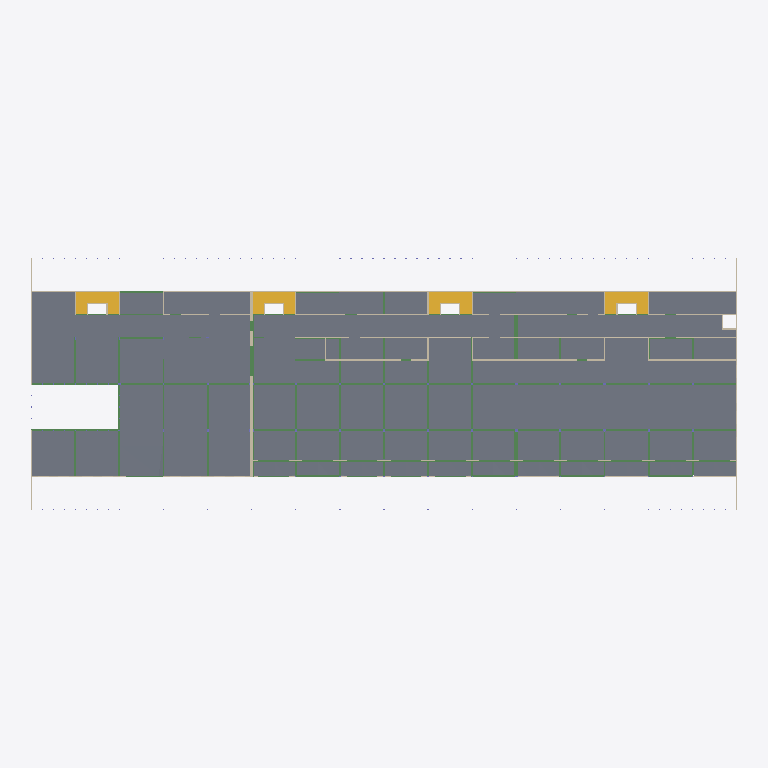
Plan cut of the same IFC building model at storey 'R1' (level 1304.85 m, cut at 1306.25 m), seen from above with north up, elements coloured by IFC class: 48 beams (green), 34 walls (beige), 4 slabs (grey), 4 stairs (yellow). Cut surfaces are drawn darker.
Extent 129.0 m × 46.6 m × 16.1 m (x, y, z). Storeys (6): Fondation at 1288.63 m; R-2 at 1293.03 m; R-1 at 1296.35 m; R0 at 1300.60 m; R1 at 1304.85 m; TT at 1309.00 m. Elements (934): 373 IfcColumn, 278 IfcBeam, 246 IfcWallStandardCase, 19 IfcSlab, 10 IfcWall, 8 IfcStair.

HEADER;
FILE_DESCRIPTION(('ViewDefinition [CoordinationView_V2.0]','RevitIdentifiers [VersionGUID: e674eeca-429c-4c2d-880e-8612e64ee76d, NumberOfSaves: 1190]','CoordinateReference [CoordinateBase: Coordonnées partagées]'),'2;1');
FILE_NAME('25-10-01','2026-07-03T08:57:17+03:00',(''),(''),'ODA SDAI 24.6','Autodesk Revit 24.2.0.63 (FRA) - IFC 24.2.0.63','');
FILE_SCHEMA(('IFC2X3'));
ENDSEC;
DATA;
#103=IFCPROJECT('2UhZZuy5XC_hmpuvJ7z5lQ',#18,'25-10-01',$,$,'Nom du Projet','',(#98),#95);
#135=IFCSITE('2UhZZuy5XC_hmpuvJ7z5lO',#18,'Default',$,$,#134,$,$,.ELEMENT.,(42,24,53,508911),(-71,-15,-29,-58837),0.0,$,$);
#108=IFCBUILDING('2UhZZuy5XC_hmpuvJ7z5lR',#18,'',$,$,#106,$,'',.ELEMENT.,$,$,#107);
#112=IFCBUILDINGSTOREY('2mlJlJ89j5DQKu0U1FN8rm',#18,'Fondation',$,'Niveau:Pointe 8 mm',#111,$,'Fondation',.ELEMENT.,-11.969999999999999);
#116=IFCBUILDINGSTOREY('1O6NKW1yLBMRJ3Kphnz05s',#18,'R-2',$,'Niveau:Pointe 8 mm',#115,$,'R-2',.ELEMENT.,-7.5699999999999985);
#120=IFCBUILDINGSTOREY('3QMYVWARn7ZA4vFjDE5LYe',#18,'R-1',$,'Niveau:Pointe 8 mm',#119,$,'R-1',.ELEMENT.,-4.25);
#123=IFCBUILDINGSTOREY('2UhZZuy5XC_hmpuvGu2wL9',#18,'R0',$,'Niveau:Pointe 8 mm',#122,$,'R0',.ELEMENT.,0.0);
#127=IFCBUILDINGSTOREY('2UhZZuy5XC_hmpuvGu2wu5',#18,'R1',$,'Niveau:Pointe 8 mm',#126,$,'R1',.ELEMENT.,4.25);
#131=IFCBUILDINGSTOREY('3QMYVWARn7ZA4vFjDE5LZq',#18,'TT',$,'Niveau:Pointe 8 mm',#130,$,'TT',.ELEMENT.,8.4);
#21274=IFCSLAB('3RwM$MZ$vFk8apMUJdtHkA',#18,'Sol:Dalle BA 200 mm:880467',$,'Sol:Dalle BA 200 mm',#20923,#21273,'880467',.FLOOR.);
#21979=IFCSLAB('2k1mRCEIb0JeKaBIIGpmti',#18,'Sol:Dalle BA 220 mm:883524',$,'Sol:Dalle BA 220 mm',#21295,#21978,'883524',.FLOOR.);
#44213=IFCSLAB('1x2$qDanXE9RFTjXgAEjmJ',#18,'Sol:Chape 70mm:1575691',$,'Sol:Chape 70mm',#43619,#44212,'1575691',.FLOOR.);
#44278=IFCSLAB('1x2$qDanXE9RFTjXgAEjZg',#18,'Sol:Dalle BA 300 mm:1576946',$,'Sol:Dalle BA 300 mm',#44223,#44277,'1576946',.FLOOR.);
#35995=IFCSTAIR('3jeNI1_mXAVRktbixQHVjp',#18,'Escalier coulé sur place:Escalier:1045902',$,'Escalier coulé sur place:Escalier monobloc',#35994,$,'1045902',.NOTDEFINED.);
#36532=IFCSTAIR('3jeNI1_mXAVRktbixQHVZ6',#18,'Escalier coulé sur place:Escalier:1046075',$,'Escalier coulé sur place:Escalier monobloc',#36531,$,'1046075',.NOTDEFINED.);
#37069=IFCSTAIR('3jeNI1_mXAVRktbixQHVPr',#18,'Escalier coulé sur place:Escalier:1046664',$,'Escalier coulé sur place:Escalier monobloc',#37068,$,'1046664',.NOTDEFINED.);
#35442=IFCSTAIR('3jeNI1_mXAVRktbixQHVeW',#18,'Escalier coulé sur place:Escalier:1045725',$,'Escalier coulé sur place:Escalier monobloc',#35441,$,'1045725',.NOTDEFINED.);
#13907=IFCBEAM('18vurvLiP2NRdnAKhXDBB6',#18,'NMD_II-Poutre rectangulaire - Béton:35x80ht:860940',$,'NMD_II-Poutre rectangulaire - Béton:35x80ht',#13906,#13904,'860940');
#13984=IFCBEAM('18vurvLiP2NRdnAKhXDBMe',#18,'NMD_II-Poutre rectangulaire - Béton:35x80ht:861282',$,'NMD_II-Poutre rectangulaire - Béton:35x80ht',#13983,#13981,'861282');
#13175=IFCBEAM('18vurvLiP2NRdnAKhXD8tw',#18,'NMD_II-Poutre rectangulaire - Béton:35x80ht:859184',$,'NMD_II-Poutre rectangulaire - Béton:35x80ht',#13162,#13174,'859184');
#26185=IFCWALL('0ZFu9AeHT6ZQl6kwkfypCO',#18,'Mur de base:Mur - Voile - 220 mm:889531',$,'Mur de base:Mur - Voile - 220 mm',#26090,#26184,'889531');
#14054=IFCBEAM('18vurvLiP2NRdnAKhXDBHM',#18,'NMD_II-Poutre rectangulaire - Béton:35x80ht:861596',$,'NMD_II-Poutre rectangulaire - Béton:35x80ht',#14053,#14051,'861596');
#14124=IFCBEAM('18vurvLiP2NRdnAKhXDBHi',#18,'NMD_II-Poutre rectangulaire - Béton:35x80ht:861606',$,'NMD_II-Poutre rectangulaire - Béton:35x80ht',#14123,#14121,'861606');
#13830=IFCBEAM('18vurvLiP2NRdnAKhXDB3X',#18,'NMD_II-Poutre rectangulaire - Béton:35x80ht:860459',$,'NMD_II-Poutre rectangulaire - Béton:35x80ht',#13829,#13826,'860459');
#13445=IFCBEAM('18vurvLiP2NRdnAKhXD8nn',#18,'NMD_II-Poutre rectangulaire - Béton:35x95ht:859579',$,'NMD_II-Poutre rectangulaire - Béton:35x95ht',#13432,#13444,'859579');
#17224=IFCBEAM('20j1aBapP6UgIty9$rfwK1',#18,'NMD_II-Poutre rectangulaire - Béton:35x80ht:873770',$,'NMD_II-Poutre rectangulaire - Béton:35x80ht',#17223,#17221,'873770');
#19643=IFCBEAM('3gb$dGp9T4ggDxo0Ghd7Z5',#18,'NMD_II-Poutre rectangulaire - Béton:35x80ht:876999',$,'NMD_II-Poutre rectangulaire - Béton:35x80ht',#19642,#19639,'876999');
#26239=IFCWALLSTANDARDCASE('0ZFu9AeHT6ZQl6kwkfypD6',#18,'Mur de base:Mur - Voile - 220 mm:889573',$,'Mur de base:Mur - Voile - 220 mm',#26195,#26238,'889573');
#18992=IFCBEAM('3gb$dGp9T4ggDxo0Ghd7bo',#18,'NMD_II-Poutre rectangulaire - Béton:35x80ht:876656',$,'NMD_II-Poutre rectangulaire - Béton:35x80ht',#18991,#18988,'876656');
#19334=IFCBEAM('3gb$dGp9T4ggDxo0Ghd7Yy',#18,'NMD_II-Poutre rectangulaire - Béton:35x80ht:876990',$,'NMD_II-Poutre rectangulaire - Béton:35x80ht',#19333,#19330,'876990');
#19084=IFCBEAM('3gb$dGp9T4ggDxo0Ghd7Yn',#18,'NMD_II-Poutre rectangulaire - Béton:35x80ht:876979',$,'NMD_II-Poutre rectangulaire - Béton:35x80ht',#19083,#19081,'876979');
#28702=IFCWALLSTANDARDCASE('3TjyHzsMj4Z8kdY10U13ko',#18,'Mur de base:Mur - Voile - 220 mm:895288',$,'Mur de base:Mur - Voile - 220 mm',#28672,#28701,'895288');
#15664=IFCBEAM('20j1aBapP6UgIty9$rfzcJ',#18,'NMD_II-Poutre rectangulaire - Béton:35x80ht:862648',$,'NMD_II-Poutre rectangulaire - Béton:35x80ht',#15663,#15660,'862648');
#19938=IFCBEAM('3gb$dGp9T4ggDxo0Ghd7jK',#18,'NMD_II-Poutre rectangulaire - Béton:35x80ht:877142',$,'NMD_II-Poutre rectangulaire - Béton:35x80ht',#19937,#19935,'877142');
#29879=IFCWALLSTANDARDCASE('1GlYHxLZ11BAxn7DeOky5L',#18,'Mur de base:Mur - Voile - 220 mm:897447',$,'Mur de base:Mur - Voile - 220 mm',#29856,#29878,'897447');
#19864=IFCBEAM('3gb$dGp9T4ggDxo0Ghd7ZG',#18,'NMD_II-Poutre rectangulaire - Béton:35x80ht:877010',$,'NMD_II-Poutre rectangulaire - Béton:35x80ht',#19863,#19860,'877010');
#20468=IFCBEAM('3gb$dGp9T4ggDxo0Ghd7Ej',#18,'NMD_II-Poutre rectangulaire - Béton:35x80ht:879279',$,'NMD_II-Poutre rectangulaire - Béton:35x80ht',#20467,#20464,'879279');
#20754=IFCBEAM('3gb$dGp9T4ggDxo0Ghd7Fi',#18,'NMD_II-Poutre rectangulaire - Béton:35x80ht:879342',$,'NMD_II-Poutre rectangulaire - Béton:35x80ht',#20753,#20750,'879342');
#13420=IFCBEAM('18vurvLiP2NRdnAKhXD8ts',#18,'NMD_II-Poutre rectangulaire - Béton:35x80ht:859196',$,'NMD_II-Poutre rectangulaire - Béton:35x80ht',#13419,#13416,'859196');
#29986=IFCWALLSTANDARDCASE('1GlYHxLZ11BAxn7DeOkyEX',#18,'Mur de base:Mur - Voile - 220 mm:897875',$,'Mur de base:Mur - Voile - 220 mm',#29962,#29985,'897875');
#26080=IFCWALL('3EIDdjBtr90e4I6TzJDD$_',#18,'Mur de base:Mur - Voile - 220 mm:889428',$,'Mur de base:Mur - Voile - 220 mm',#26000,#26079,'889428');
#25955=IFCWALLSTANDARDCASE('3EIDdjBtr90e4I6TzJDDnI',#18,'Mur de base:Mur - Voile - 220 mm:889336',$,'Mur de base:Mur - Voile - 220 mm',#25943,#25954,'889336');
#18554=IFCBEAM('3gb$dGp9T4ggDxo0Ghd4Qw',#18,'NMD_II-Poutre rectangulaire - Béton:35x80ht:876472',$,'NMD_II-Poutre rectangulaire - Béton:35x80ht',#18553,#18551,'876472');
#41431=IFCWALLSTANDARDCASE('2Ef$Ow8DbDghsQhKWQmvBW',#18,'Mur de base:Mur - Voile - 220 mm:1074682',$,'Mur de base:Mur - Voile - 220 mm',#41406,#41430,'1074682');
#18231=IFCBEAM('3gb$dGp9T4ggDxo0Ghd4Ur',#18,'NMD_II-Poutre rectangulaire - Béton:35x80ht:876215',$,'NMD_II-Poutre rectangulaire - Béton:35x80ht',#18230,#18227,'876215');
#28661=IFCWALLSTANDARDCASE('3TjyHzsMj4Z8kdY10U13kb',#18,'Mur de base:Mur - Voile - 220 mm:895279',$,'Mur de base:Mur - Voile - 220 mm',#28633,#28660,'895279');
#49964=IFCBEAM('3gb$dGp9T4ggDxo0Ghd4Tr',#18,'NMD_II-Poutre rectangulaire - Béton:35x80ht:2409480',$,'NMD_II-Poutre rectangulaire - Béton:35x80ht',#49963,#49961,'2409480');
#17294=IFCBEAM('20j1aBapP6UgIty9$rfwMU',#18,'NMD_II-Poutre rectangulaire - Béton:35x80ht:873909',$,'NMD_II-Poutre rectangulaire - Béton:35x80ht',#17281,#17293,'873909');
#18454=IFCBEAM('3gb$dGp9T4ggDxo0Ghd4Px',#18,'NMD_II-Poutre rectangulaire - Béton:35x80ht:876409',$,'NMD_II-Poutre rectangulaire - Béton:35x80ht',#18340,#18453,'876409');
#17143=IFCBEAM('20j1aBapP6UgIty9$rfwIO',#18,'NMD_II-Poutre rectangulaire - Béton:35x80ht:873651',$,'NMD_II-Poutre rectangulaire - Béton:35x80ht',#17077,#17142,'873651');
#41361=IFCWALLSTANDARDCASE('2Ef$Ow8DbDghsQhKWQmvHb',#18,'Mur de base:Mur - Voile - 220 mm:1074047',$,'Mur de base:Mur - Voile - 220 mm',#41335,#41360,'1074047');
#14387=IFCBEAM('18vurvLiP2NRdnAKhXDBU_',#18,'NMD_II-Poutre rectangulaire - Béton:35x80ht:861812',$,'NMD_II-Poutre rectangulaire - Béton:35x80ht',#14291,#14386,'861812');
#18668=IFCBEAM('3gb$dGp9T4ggDxo0Ghd7aX',#18,'NMD_II-Poutre rectangulaire - Béton:35x80ht:876579',$,'NMD_II-Poutre rectangulaire - Béton:35x80ht',#18566,#18667,'876579');
#25932=IFCWALLSTANDARDCASE('3EIDdjBtr90e4I6TzJDDmV',#18,'Mur de base:Mur - Voile - 220 mm:889269',$,'Mur de base:Mur - Voile - 220 mm',#25904,#25931,'889269');
#29951=IFCWALLSTANDARDCASE('1GlYHxLZ11BAxn7DeOky8B',#18,'Mur de base:Mur - Voile - 220 mm:897785',$,'Mur de base:Mur - Voile - 220 mm',#29925,#29950,'897785');
#41569=IFCWALLSTANDARDCASE('2Ef$Ow8DbDghsQhKWQmv7C',#18,'Mur de base:Mur - Voile - 220 mm:1074902',$,'Mur de base:Mur - Voile - 220 mm',#41543,#41568,'1074902');
#42501=IFCBEAM('0rYMTst_X9lP1zCrB2Hu5z',#18,'NMD_II-Poutre rectangulaire - Béton:35x80ht:1223043',$,'NMD_II-Poutre rectangulaire - Béton:35x80ht',#42500,#42497,'1223043');
#41468=IFCWALLSTANDARDCASE('2Ef$Ow8DbDghsQhKWQmv5G',#18,'Mur de base:Mur - Voile - 220 mm:1074762',$,'Mur de base:Mur - Voile - 220 mm',#41442,#41467,'1074762');
#13151=IFCBEAM('18vurvLiP2NRdnAKhXD8tk',#18,'NMD_II-Poutre rectangulaire - Béton:35x80ht:859172',$,'NMD_II-Poutre rectangulaire - Béton:35x80ht',#13070,#13150,'859172');
#14280=IFCBEAM('18vurvLiP2NRdnAKhXDBUc',#18,'NMD_II-Poutre rectangulaire - Béton:35x80ht:861804',$,'NMD_II-Poutre rectangulaire - Béton:35x80ht',#14185,#14279,'861804');
#50246=IFCBEAM('3G1cyOTJX00BmpK_siJoEK',#18,'NMD_II-Poutre rectangulaire - Béton:35x95ht:2411402',$,'NMD_II-Poutre rectangulaire - Béton:35x95ht',#50119,#50245,'2411402');
#17011=IFCBEAM('20j1aBapP6UgIty9$rfxzF',#18,'NMD_II-Poutre rectangulaire - Béton:35x80ht:872292',$,'NMD_II-Poutre rectangulaire - Béton:35x80ht',#17010,#17008,'872292');
#17841=IFCBEAM('0IN$da_Ej4Swl0lqM3cmgk',#18,'NMD_II-Poutre rectangulaire - Béton:35x80ht:875712',$,'NMD_II-Poutre rectangulaire - Béton:35x80ht',#17751,#17840,'875712');
#30284=IFCWALLSTANDARDCASE('1GlYHxLZ11BAxn7DeOkyUf',#18,'Mur de base:Mur - Voile - 220 mm:898907',$,'Mur de base:Mur - Voile - 220 mm',#30272,#30283,'898907');
#29618=IFCWALLSTANDARDCASE('3TjyHzsMj4Z8kdY10U13pk',#18,'Mur de base:Mur - Voile - 220 mm:896612',$,'Mur de base:Mur - Voile - 220 mm',#29595,#29617,'896612');
#26709=IFCWALLSTANDARDCASE('0Nc72mhWrAXwRI86QU7nii',#18,'Mur de base:Mur - Voile - 220 mm:892412',$,'Mur de base:Mur - Voile - 220 mm',#26686,#26708,'892412');
#34865=IFCWALLSTANDARDCASE('0oggd7Mi5AUxzhHP92v07N',#18,'Mur de base:Mur - Voile - 220 mm:1034731',$,'Mur de base:Mur - Voile - 220 mm',#34825,#34864,'1034731');
#26571=IFCWALLSTANDARDCASE('0Nc72mhWrAXwRI86QU7ntl',#18,'Mur de base:Mur - Voile - 220 mm:891711',$,'Mur de base:Mur - Voile - 220 mm',#26546,#26570,'891711');
#26640=IFCWALLSTANDARDCASE('0Nc72mhWrAXwRI86QU7nfG',#18,'Mur de base:Mur - Voile - 220 mm:892032',$,'Mur de base:Mur - Voile - 220 mm',#26617,#26639,'892032');
#26375=IFCWALLSTANDARDCASE('0ZFu9AeHT6ZQl6kwkfyp8e',#18,'Mur de base:Mur - Voile - 220 mm:889739',$,'Mur de base:Mur - Voile - 220 mm',#26350,#26374,'889739');
#15057=IFCBEAM('18vurvLiP2NRdnAKhXDBPI',#18,'NMD_II-Poutre rectangulaire - Béton:35x80ht:862104',$,'NMD_II-Poutre rectangulaire - Béton:35x80ht',#15044,#15056,'862104');
#26745=IFCWALLSTANDARDCASE('0Nc72mhWrAXwRI86QU7nYD',#18,'Mur de base:Mur - Voile - 220 mm:892509',$,'Mur de base:Mur - Voile - 220 mm',#26720,#26744,'892509');
#29652=IFCWALLSTANDARDCASE('3TjyHzsMj4Z8kdY10U13pb',#18,'Mur de base:Mur - Voile - 220 mm:896623',$,'Mur de base:Mur - Voile - 220 mm',#29629,#29651,'896623');
#29450=IFCWALLSTANDARDCASE('3TjyHzsMj4Z8kdY10U13_S',#18,'Mur de base:Mur - Voile - 220 mm:896278',$,'Mur de base:Mur - Voile - 220 mm',#29425,#29449,'896278');
#30021=IFCWALLSTANDARDCASE('1GlYHxLZ11BAxn7DeOkyCp',#18,'Mur de base:Mur - Voile - 220 mm:897985',$,'Mur de base:Mur - Voile - 220 mm',#29997,#30020,'897985');
#35431=IFCBEAM('00ZkVAJGjEURHPZkA46zWD',#18,'NMD_II-Poutre rectangulaire - Béton:35x80ht:1043466',$,'NMD_II-Poutre rectangulaire - Béton:35x80ht',#35418,#35430,'1043466');
#11728=IFCWALLSTANDARDCASE('3PfwQ3Q6jAAOH5lNJGLLRh',#18,'Mur de base:Mur - Voile - 220 mm:855558',$,'Mur de base:Mur - Voile - 220 mm',#11716,#11727,'855558');
#11751=IFCWALLSTANDARDCASE('3PfwQ3Q6jAAOH5lNJGLLPT',#18,'Mur de base:Mur - Voile - 220 mm:855728',$,'Mur de base:Mur - Voile - 220 mm',#11739,#11750,'855728');
#11955=IFCWALLSTANDARDCASE('249rUCTB91Iv90JbjsgdyO',#18,'Mur de base:Mur - Voile - 220 mm:856328',$,'Mur de base:Mur - Voile - 220 mm',#11943,#11954,'856328');
#14732=IFCBEAM('18vurvLiP2NRdnAKhXDBQW',#18,'NMD_II-Poutre rectangulaire - Béton:35x80ht:862058',$,'NMD_II-Poutre rectangulaire - Béton:35x80ht',#14635,#14731,'862058');
#14811=IFCBEAM('18vurvLiP2NRdnAKhXDBQu',#18,'NMD_II-Poutre rectangulaire - Béton:35x80ht:862066',$,'NMD_II-Poutre rectangulaire - Béton:35x80ht',#14743,#14810,'862066');
#14911=IFCBEAM('18vurvLiP2NRdnAKhXDBQq',#18,'NMD_II-Poutre rectangulaire - Béton:35x80ht:862078',$,'NMD_II-Poutre rectangulaire - Béton:35x80ht',#14822,#14910,'862078');
#43609=IFCBEAM('1skfeOkC9CbAQ$IwAoM5yi',#18,'NMD_II-Poutre rectangulaire - Béton:22x65ht:1519535',$,'NMD_II-Poutre rectangulaire - Béton:22x65ht',#43516,#43608,'1519535');
#34414=IFCWALLSTANDARDCASE('27YaLCg1v5IuOfByTDm$Kp',#18,'Mur de base:Mur - Voile - 220 mm:1031595',$,'Mur de base:Mur - Voile - 220 mm',#34391,#34413,'1031595');
#11978=IFCWALLSTANDARDCASE('249rUCTB91Iv90Jbjsgdy1',#18,'Mur de base:Mur - Voile - 220 mm:856337',$,'Mur de base:Mur - Voile - 220 mm',#11966,#11977,'856337');
#14624=IFCBEAM('18vurvLiP2NRdnAKhXDBRd',#18,'NMD_II-Poutre rectangulaire - Béton:22x25ht:861997',$,'NMD_II-Poutre rectangulaire - Béton:22x25ht',#14518,#14623,'861997');
#18328=IFCBEAM('3gb$dGp9T4ggDxo0Ghd4Oh',#18,'NMD_II-Poutre rectangulaire - Béton:35x80ht:876329',$,'NMD_II-Poutre rectangulaire - Béton:35x80ht',#18327,#18325,'876329');
#14507=IFCBEAM('18vurvLiP2NRdnAKhXDBSQ',#18,'NMD_II-Poutre rectangulaire - Béton:22x25ht:861904',$,'NMD_II-Poutre rectangulaire - Béton:22x25ht',#14398,#14506,'861904');
#15457=IFCBEAM('3vIBA8vPH9IQ6Aj$BFwip_',#18,'NMD_II-Poutre rectangulaire - Béton:22x25ht:862550',$,'NMD_II-Poutre rectangulaire - Béton:22x25ht',#15329,#15456,'862550');
#42248=IFCBEAM('0HbUUDYKH9DABP8ebtFaqn',#18,'NMD_II-Poutre rectangulaire - Béton:22x25ht:1210157',$,'NMD_II-Poutre rectangulaire - Béton:22x25ht',#42168,#42247,'1210157');
ENDSEC;
